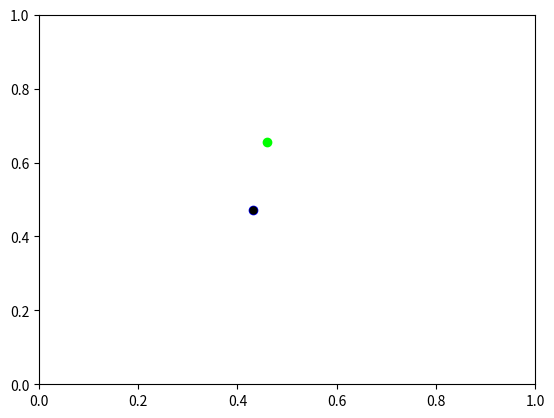
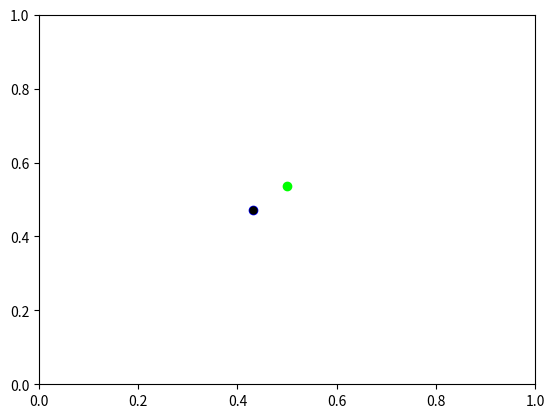
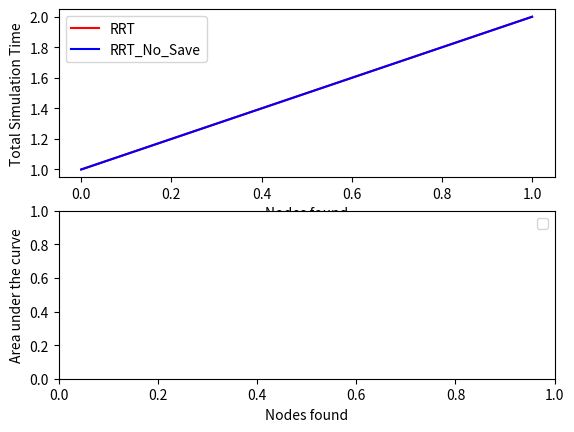

Recreate these plots in Python, in order. (Note: this script raises an exception after producing the figures.)
import numpy as np
from matplotlib import pyplot as plt
from matplotlib import animation
import random
from matplotlib.collections import LineCollection, PatchCollection
from matplotlib.path import Path
import time

from scipy import stats, integrate


class Artists:
    'artists for animating tree search'

    def __init__(self, ax):
        self.artist_list = []
        self.ax = ax
        self.rand_pt_marker, = ax.plot([], [], '--o', color='lime', lw=1, zorder=1)
        self.artist_list.append(self.rand_pt_marker)

        self.goal_pt_marker, = ax.plot([], [], '--o', color='red', lw=1, zorder=2)
        self.artist_list.append(self.goal_pt_marker)

        self.root_pt_marker, = ax.plot([], [], '--o', color='blue', lw=1, zorder=2)
        self.artist_list.append(self.root_pt_marker)

        self.obs_solid_lines = LineCollection([], lw=2, animated=True, color='k', zorder=1)
        ax.add_collection(self.obs_solid_lines)
        self.artist_list.append(self.obs_solid_lines)

        self.resteer_solid_lines = LineCollection([], lw=2, animated=True, color='blue', zorder=3)
        ax.add_collection(self.resteer_solid_lines)
        self.artist_list.append(self.resteer_solid_lines)

        self.path_to_goal_lines = LineCollection([], lw=2, animated=True, color='blue', zorder=1)
        ax.add_collection(self.path_to_goal_lines)
        self.artist_list.append(self.path_to_goal_lines)

    def update_rand_pt_marker(self, rand_pt):
        'update random point marker'

        xs = [rand_pt[0]]
        ys = [rand_pt[1]]

        self.rand_pt_marker.set_data(xs, ys)

    def update_goal_pt_marker(self, goal_pt):
        'update goal point marker'

        xs = [goal_pt[0]]
        ys = [goal_pt[1]]

        self.goal_pt_marker.set_data(xs, ys)

    def update_root_pt_marker(self, root_pt):
        'update root point marker'

        xs = [root_pt[0]]
        ys = [root_pt[1]]

        self.root_pt_marker.set_data(xs, ys)

    def update_obs_solid_lines(self, old_pt, new_pt):
        codes = [Path.MOVETO, Path.LINETO]
        verts = [(new_pt.pos[0], new_pt.pos[1]), (old_pt.pos[0], old_pt.pos[1])]
        obs_solid_paths = self.obs_solid_lines.get_paths()
        obs_solid_paths.append(Path(verts, codes))
    
    def update_resteer_solid_lines(self, old_pt, new_pt):
        codes = [Path.MOVETO, Path.LINETO]
        verts = [(new_pt[0], new_pt[1]), (old_pt[0], old_pt[1])]
        resteer_solid_paths = self.resteer_solid_lines.get_paths()
        resteer_solid_paths.append(Path(verts, codes))
    
    def clear_resteer_solid_lines(self):
        self.resteer_solid_lines.get_paths().clear()

    def update_circles(self, obstacles):
        for obs in obstacles:
            circle1 = plt.Circle((obs[0], obs[1]), 0.05, color='r')
            self.ax.add_patch(circle1)
            self.artist_list.append(circle1)

    def update_path_to_goal(self, path):
        'update artist list'
        for i in range(len(path) - 1):
            codes = [Path.MOVETO, Path.LINETO]
            verts = [(path[i][0], path[i][1]), (path[i + 1][0], path[i + 1][1])]
            path_to_goal_paths = self.path_to_goal_lines.get_paths()
            path_to_goal_paths.append(Path(verts, codes))


class TreeNode:
    def __init__(self, pos, parent, cmd_from_parent=None):
        self.pos = pos
        self.parent = parent
        self.children = []
        self.cost = 0
        self.path_cost = 0
        self.total_cost = 0
        self.cmd_from_parent = cmd_from_parent


class RRT:
    'RRT algorithm'

    def __init__(self, start, goal, obstacle_list, rand_area, step_size, max_iter, tolerance, filename, test_points):
        self.start = np.array(start)
        self.goal = np.array(goal)
        self.obstacle_list = obstacle_list
        self.rand_area = rand_area
        self.step_size = step_size
        self.max_iter = max_iter
        self.tolerance = tolerance
        self.d = len(start)

        self.path = []
        self.path_found = False
        self.path_length = 0
        self.time_taken = 0
        self.root = TreeNode(self.start, None)
        self.normal_distribution_array = []
        self.current_node = None

        self.fig = plt.figure()
        self.ax = plt.axes(xlim=(0, 1), ylim=(0, 1))
        self.artists = Artists(self.ax)
        self.node_list = [self.root]
        self.anim = None
        self.artists.update_root_pt_marker(self.start)
        if goal is not None:
            self.artists.update_goal_pt_marker(self.goal)
        self.artists.update_circles(self.obstacle_list)
        self.i = 0
        self.filename = filename
        self.test_points = test_points
        self.cnt = 0
        self.test_points_found_count = []
        self.mc_integrate_results = []

        self.actual_iterations_count = 0
        self.actual_iterations_lst = []
        print(self.filename)

    def get_random_point(self):
        'generate random point in search space'

        random_pt = np.empty(self.d)
        for dim in range(d):
            x_min, x_max = self.rand_area[dim]
            x = random.uniform(x_min, x_max)
            random_pt[dim] = x

        return random_pt

    def get_nearest_node(self, node):
        'get nearest node in tree'

        min_dist = float('inf')
        nearest_node = None

        for n in self.node_list:
            dist = np.linalg.norm(node - n.pos)

            if dist < min_dist:
                min_dist = dist
                nearest_node = n

        return nearest_node

    def steer(self, from_node, to_node):
        'steer from from_node to to_node'

        self.actual_iterations_count += 1
        dist = np.linalg.norm(to_node - from_node.pos)
        unit_vector = (to_node- from_node.pos) / dist
        cmd_from_parent = (unit_vector, dist)
        dist = cmd_from_parent[-1]

        if dist < self.step_size:
            new_node = TreeNode(to_node, from_node, cmd_from_parent)
        else:
            new_node = TreeNode(from_node.pos + self.step_size*unit_vector, from_node, cmd_from_parent)
            # new_node = TreeNode(from_node.pos + self.convert_to_cartesian(cmd_from_parent), from_node, cmd_from_parent)

        if self.collision_check(new_node):
            from_node.children.append(new_node)
            self.node_list.append(new_node)
            return new_node
        else:
            return None

    

    def collision_check(self, node):
        'check if node is in collision'

        for obs in self.obstacle_list:
            if np.linalg.norm(node.pos - obs) < 0.05:
                return False
        return True

    def iterate(self):
        'iterate RRT algorithm'
        random_pt = self.get_random_point()
        nearest_node = self.get_nearest_node(random_pt)
        if nearest_node is not self.current_node:
            self.steerFromRoot(nearest_node)
        new_node = self.steer(nearest_node, random_pt)
        self.current_node = new_node
        self.update_coverages(new_node)
        return random_pt, nearest_node, new_node

    def steerFromRoot(self, node):
        '''Find the commands from root recursively that created this node and use those commands to steer to this node'''
        cmd_lst = []
        while node is not None and node is not self.root:
            cmd_lst.append(node.cmd_from_parent)
            node = node.parent
        
        current_pos = self.root.pos
        for i in range(len(cmd_lst) - 1, -1, -1):
            self.actual_iterations_count += 1
            old_pos = current_pos
            (unit_vector, dist) = cmd_lst[i]
            if dist < self.step_size:
                current_pos = current_pos + dist*unit_vector
            else:
                current_pos = current_pos + self.step_size*unit_vector
            self.artists.update_resteer_solid_lines(old_pos, current_pos)
            




    def update_path(self, new_node):
        self.path_found = True
        self.path = self.get_path(new_node)
        self.path_length = len(self.path)
        self.time_taken = time.time() - self.start_time
        self.total_nodes = len(self.node_list)
        print('path found ', self.path_length)
        print('Time taken: ', self.time_taken)
        print('Total Nodes explored', self.total_nodes)
        self.artists.update_path_to_goal(self.path)

    def return_results(self):
        self.path_length
        return self.path_found, self.path_length, self.time_taken, self.total_nodes

    def get_dist(self, node, goal):
        return np.linalg.norm(node.pos - goal)

    def get_path(self, node):
        'get path from root to node'
        path = [node.pos]
        while node.parent is not None:
            node = node.parent
            path.append(node.pos)
        return path[::-1]

    def animate(self, i):
        'animation function'
        if not self.path_found:
            # time.sleep(0.5)
            self.artists.clear_resteer_solid_lines()
            random_pt, nearest_node, new_node = self.iterate()
            print('iteration: ', i, 'test_pts found: ', self.cnt, 'actual_iterations: ', self.actual_iterations_count)
            self.artists.update_rand_pt_marker(random_pt)
            if new_node and nearest_node:
                self.artists.update_obs_solid_lines(nearest_node, new_node)
        return self.artists.artist_list

    def run(self):
        'run RRT algorithm'
        # plot root point (not animated)
        self.ax.plot([self.root.pos[0]], [self.root.pos[1]], 'ko', ms=5)
        self.start_time = time.time()
        # for i in range(self.max_iter):
        #     self.animate(i)
        self.anim = animation.FuncAnimation(self.fig, self.animate, frames=self.max_iter,interval=1, blit=True)
        plt.show()
        # self.anim.save(self.filename, writer=animation.FFMpegWriter(fps=30))        

    def plot_results_area(self, ax, color='r-'):
        'plot results'
        ax.plot(np.arange(0, len(self.actual_iterations_lst)), self.mc_integrate_results, color)

    def plot_results(self, ax, color='r-'):
        'plot results'
        ax.plot(np.arange(0, len(self.actual_iterations_lst)), self.actual_iterations_lst, color)
    
    def update_coverages(self, new_node):
        if new_node:
            if self.goal:
                dist = self.get_dist(new_node, self.goal)
                if dist < self.tolerance:
                    self.update_path(new_node)
            else:
                tmp = []
                for i, pt in enumerate(self.test_points):
                    dist = self.get_dist(new_node, pt)
                    if dist < self.tolerance:
                        self.cnt += 1
                    else:
                        tmp.append(pt)
                self.test_points = tmp
                self.test_points_found_count.append(self.cnt)
                variance = 0.01*np.identity(len(new_node.pos))
                self.normal_distribution_array.append(self.create_normal_distribution(new_node.pos, variance))

                m = time.time()

                # print("AREA UNDER THE CURVE using scipy integrate: ", integrate.dblquad(self.max_value_normal_distribution_function, 0, 1, lambda x: 0, lambda x: 1), "time taken: ", time.time() - m)
                # res = self.mc_integrate(self.max_value_normal_distribution_function,0,1,2)
                # print("mc_integrate", res)
                # self.mc_integrate_results.append(res)
        self.actual_iterations_lst.append(self.actual_iterations_count)


    def max_value_normal_distribution_function(self, args):
        val = 0.0
        for distribution in self.normal_distribution_array:
            val = max(val, distribution.pdf(args))
        return val

    def create_normal_distribution(self, mean, std):
        'create normal distribution'
        return stats.multivariate_normal(mean, std)
    
    def mc_integrate(self,func, a, b, dim, n = 1000):
        # Monte Carlo integration of given function over domain from a to b (for each parameter)
        # dim: dimensions of function
        
        x_list = np.random.uniform(a, b, (n, dim))
        sm=0
        for i in x_list:
            sm+=func(i)
        
        y_mean =  sm/n
        domain = np.power(b-a, dim)
        
        integ = domain * y_mean
        
        return integ


class RRT_Opt(RRT):

    def __init__(self, start, goal, obstacle_list, rand_area, step_size, max_iter, tolerance, filename, test_points):
        super().__init__(start, goal, obstacle_list, rand_area, step_size, max_iter, tolerance, filename, test_points)
        self.current_rand_pt = None
        self.old_node = self.root

    def iterate(self):
        if self.current_rand_pt is None or self.current_node is None or self.get_dist(self.current_node,
                                                                                      self.current_rand_pt) < self.tolerance / 3:
            self.current_rand_pt = self.get_random_point()
            nearest_node = self.get_nearest_node(self.current_rand_pt)
            if nearest_node != self.current_node:
                self.steerFromRoot(nearest_node)
            self.current_node = nearest_node
        self.old_node = self.current_node
        self.current_node = self.steer(self.current_node, self.current_rand_pt)
        self.update_coverages(self.current_node)

        return self.current_rand_pt, self.current_node, self.old_node


def generate_random_point(search_space, d):
    'generate random point in search space'

    random_pt = np.empty(d)
    for dim in range(d):
        x_min, x_max = search_space[dim]
        x = random.uniform(x_min, x_max)
        random_pt[dim] = x

    return random_pt


def collision_check(node, obstacle_list):
    'check if node is in collision'

    for obs in obstacle_list:
        if np.linalg.norm(node - obs) < 0.05:
            return False
    return True


if __name__ == '__main__':
    search_space = np.array([[0, 1], [0, 1],[0,1]])
    # obstacles = [(0.1, 0.2), (0.2, 0.3), (0.3, 0.4),(0.4, 0.5),[0.5,0.6],[0.6,0.7],[0.7,0.8],[0.8,0.9], (0.9,0.1),(0.8,0.2),(0.7,0.3),(0.6,0.4),(0.5,0.5),(0.4,0.6),(0.3,0.7),(0.2,0.8),(0.1,0.9)]
    obstacles = []
    path_found_rrt = []
    path_lengths_rrt = []
    time_taken_rrt = []
    total_nodes_rrt = []

    path_found_rrt_opt = []
    path_lengths_rrt_opt = []
    time_taken_rrt_opt = []
    total_nodes_rrt_opt = []
    test_points = []
    d = len(search_space)
    for i in range(1000):
        test_points.append(generate_random_point(search_space,d))

    for test in range(2):
        start = generate_random_point(search_space,d)
        goal = generate_random_point(search_space, d)
        print("start: ", start, "goal: ", goal)
        while not collision_check(start, obstacles):
            print('start in collision')
            start = generate_random_point(search_space)
        while not collision_check(goal, obstacles):
            print('goal in collision')
            goal = generate_random_point(search_space)
        print('Distance between start and goal ', np.linalg.norm(start - goal))
        rrtsearch = RRT(start, None, [], search_space, 0.01, 5000, 0.03, 'cache/rrt_' + str(test) + '.gif', test_points)
        rrtsearch.run()

        rrtsearch2 = RRT_Opt(start, None, [], search_space, 0.01, 5000, 0.03, 'cache/rrt_opt_' + str(test) + '.gif',
                             test_points)
        rrtsearch2.run()

        ax = plt.subplot(211)

        ax.set_xlabel('Nodes found')
        ax.set_ylabel('Total Simulation Time')
        rrtsearch.plot_results(ax, 'r-')
        rrtsearch2.plot_results(ax, 'b-')
        ax.legend(['RRT', 'RRT_No_Save'])

        ax1 = plt.subplot(212)
        ax1.set_xlabel('Nodes found')
        ax1.set_ylabel('Area under the curve')
        # rrtsearch.plot_results_area(ax1, 'r-')
        # rrtsearch2.plot_results_area(ax1, 'b-')
        ax1.legend(['RRT', 'RRT_No_Save'])
        fig.savefig('cache/rrt_' + str(test) + '.png')
